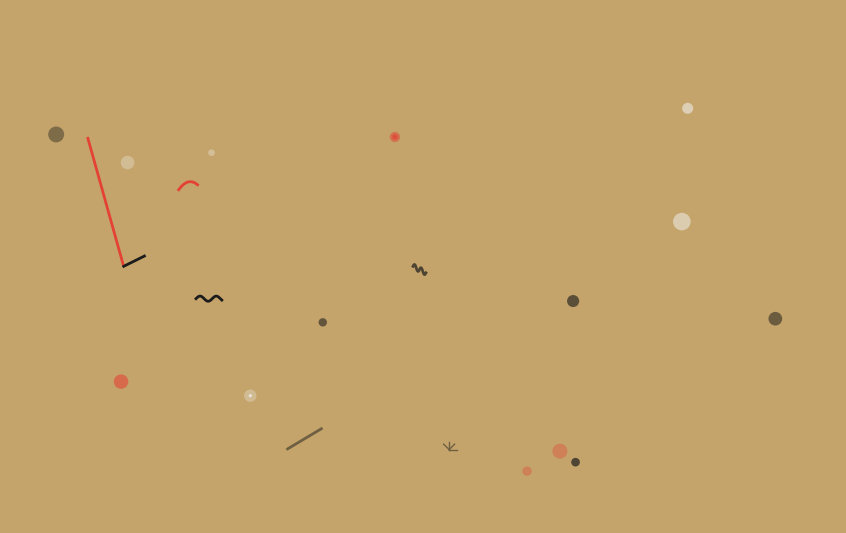

The matplotlib source for this figure:
import matplotlib.pyplot as plt
import matplotlib.patches as patches
from matplotlib.patches import FancyBboxPatch, Circle
from matplotlib.path import Path
import numpy as np
import random
from typing import List, Dict, Tuple

class ZornGuitarRiffArt:
    def __init__(self):
        self.colors = {
            'ochre': np.array([196, 164, 106]) / 255.0,
            'vermilion': np.array([227, 66, 52]) / 255.0,
            'black': np.array([28, 28, 28]) / 255.0,
            'white': np.array([242, 242, 242]) / 255.0
        }

        self.note_colors = {
            'A': 'ochre',
            'C': 'vermilion',
            'D': 'black',
            'E': 'white',
            'G': 'ochre'
        }

        self.px_per_beat = 140
        self.margin = 80

        self.width = 1600
        self.height = 1000
        self.fig, self.ax = plt.subplots(figsize=(self.width/150, self.height/150), dpi=150)

        bg_color = self.colors['ochre']
        self.fig.patch.set_facecolor(bg_color)
        self.ax.set_facecolor(bg_color)

        self.ax.set_xlim(0, self.width)
        self.ax.set_ylim(0, self.height)
        self.ax.axis('off')

        random.seed(42)
        np.random.seed(42)

    def parse_johnny_b_goode_riff(self) -> List[Dict]:
        riff_notes = [
            {'note': 'A', 'fret': 5, 'string': 6, 'duration': 0.5, 'velocity': 'mf', 'technique': 'staccato'},
            {'note': 'C', 'fret': 8, 'string': 6, 'duration': 0.5, 'velocity': 'f', 'technique': 'legato'},
            {'note': 'D', 'fret': 5, 'string': 4, 'duration': 0.25, 'velocity': 'f', 'technique': 'slide'},
            {'note': 'A', 'fret': 7, 'string': 5, 'duration': 0.5, 'velocity': 'mf', 'technique': 'hammer_on'},
            {'note': 'C', 'fret': 8, 'string': 5, 'duration': 0.25, 'velocity': 'f', 'technique': 'bend'},
            {'note': 'D', 'fret': 7, 'string': 3, 'duration': 0.75, 'velocity': 'f', 'technique': 'vibrato'},
            {'note': 'E', 'fret': 8, 'string': 1, 'duration': 0.5, 'velocity': 'f', 'technique': 'harmonic_natural'},
            {'note': 'G', 'fret': 3, 'string': 1, 'duration': 0.5, 'velocity': 'mp', 'technique': 'legato'},
            {'note': 'A', 'fret': 5, 'string': 1, 'duration': 1.0, 'velocity': 'f', 'technique': 'powerchord'},
            {'note': 'C', 'fret': 8, 'string': 6, 'duration': 0.25, 'velocity': 'mf', 'technique': 'tapping'},
            {'note': 'D', 'fret': 5, 'string': 4, 'duration': 0.5, 'velocity': 'f', 'technique': 'dive'},
            {'note': 'G', 'fret': 3, 'string': 1, 'duration': 0.25, 'velocity': 'p', 'technique': 'harmonic_artificial'},
        ]

        string_tuning = [40, 45, 50, 55, 59, 64]
        processed_notes = []
        cumulative_time = 0

        for note_data in riff_notes:
            midi_pitch = string_tuning[note_data['string'] - 1] + note_data['fret']
            processed_note = {
                'note': note_data['note'],
                'pitch': midi_pitch,
                'start_time': cumulative_time,
                'duration': note_data['duration'],
                'velocity': note_data['velocity'],
                'technique': note_data['technique'],
                'x_pos': self.time_to_x(cumulative_time),
                'y_pos': self.pitch_to_y(midi_pitch)
            }
            processed_notes.append(processed_note)
            cumulative_time += note_data['duration']
        return processed_notes

    def time_to_x(self, time: float) -> float:
        return self.margin + time * self.px_per_beat

    def pitch_to_y(self, midi_pitch: int) -> float:
        min_pitch, max_pitch = 40, 80
        normalized = (midi_pitch - min_pitch) / (max_pitch - min_pitch)
        return self.margin + normalized * (self.height - 2 * self.margin)

    def get_note_color(self, note: str, octave_offset: int = 0) -> np.ndarray:
        if note == 'G':
            base_color = (self.colors['ochre'] + self.colors['black']) / 2
        else:
            color_key = self.note_colors.get(note, 'ochre')
            base_color = self.colors[color_key]
        return np.clip(base_color, 0, 1)

    def get_stroke_width(self, velocity: str) -> float:
        velocity_map = {'p': 2, 'mp': 3, 'mf': 4, 'f': 6, 'ff': 8}
        return velocity_map.get(velocity, 4)

    def add_jitter(self, x: float, y: float, intensity: float = 0.5) -> Tuple[float, float]:
        return x + random.uniform(-intensity, intensity), y + random.uniform(-intensity, intensity)

    def draw_staccato(self, note):
        x, y = self.add_jitter(note['x_pos'], note['y_pos'])
        color = self.get_note_color(note['note'])
        width = self.get_stroke_width(note['velocity'])
        self.ax.add_patch(Circle((x, y), width, facecolor=color, alpha=0.9))

    def draw_legato(self, note, next_note=None):
        x1, y1 = note['x_pos'], note['y_pos']
        if next_note:
            x2, y2 = next_note['x_pos'], next_note['y_pos']
            ctrl_x = (x1 + x2) / 2
            ctrl_y = (y1 + y2) / 2
            verts = [(x1, y1), (ctrl_x, ctrl_y), (x2, y2)]
            codes = [Path.MOVETO, Path.CURVE3, Path.CURVE3]
            path = Path(verts, codes)
            self.ax.add_patch(patches.PathPatch(path, facecolor='none', edgecolor=self.get_note_color(note['note']), lw=2))

    def draw_slide(self, note):
        x, y = self.add_jitter(note['x_pos'], note['y_pos'])
        self.ax.add_line(plt.Line2D([x, x+40], [y, y+20], color=self.get_note_color(note['note']), lw=2))

    def draw_bend(self, note):
        x, y = note['x_pos'], note['y_pos']
        verts = [(x, y), (x+20, y+30), (x+40, y+10)]
        codes = [Path.MOVETO, Path.CURVE3, Path.CURVE3]
        path = Path(verts, codes)
        self.ax.add_patch(patches.PathPatch(path, facecolor='none', edgecolor=self.get_note_color(note['note']), lw=2))

    def draw_vibrato(self, note):
        x = note['x_pos']
        y = note['y_pos']
        length = 50
        xs = np.linspace(x, x+length, 100)
        ys = y + 5*np.sin(np.linspace(0, 10, 100))
        self.ax.plot(xs, ys, color=self.get_note_color(note['note']), lw=2)

    def draw_hammer_on(self, note):
        x, y = self.add_jitter(note['x_pos'], note['y_pos'])
        self.ax.add_patch(Circle((x, y), 5, facecolor=self.get_note_color(note['note']), alpha=0.8))
        self.ax.add_patch(Circle((x+15, y+10), 4, facecolor=self.get_note_color(note['note']), alpha=0.8))

    def draw_powerchord(self, note):
        x, y = note['x_pos'], note['y_pos']
        self.ax.add_patch(patches.Rectangle((x, y-5), 40, 10, facecolor=self.get_note_color(note['note']), alpha=0.9))

    def draw_tapping(self, note):
        x, y = note['x_pos'], note['y_pos']
        for r in [10, 6, 3]:
            self.ax.add_patch(Circle((x, y), r, facecolor=self.get_note_color(note['note']), alpha=0.5))

    def draw_dive(self, note):
        x, y = note['x_pos'], note['y_pos']
        t = np.linspace(0, 4*np.pi, 100)
        xs = x + t*2
        ys = y - t + 5*np.sin(t)
        self.ax.plot(xs, ys, color=self.get_note_color(note['note']), lw=2, alpha=0.7)

    def draw_harmonic_natural(self, note):
        x, y = note['x_pos'], note['y_pos']
        self.ax.add_patch(Circle((x, y), 12, facecolor=self.get_note_color(note['note']), alpha=0.3))
        self.ax.add_patch(Circle((x, y), 3, facecolor=self.get_note_color(note['note']), alpha=0.8))

    def draw_harmonic_artificial(self, note):
        x, y = note['x_pos'], note['y_pos']
        for angle in [0, 45, 90, 135]:
            rad = np.radians(angle)
            self.ax.add_line(plt.Line2D([x, x+15*np.cos(rad)], [y, y+15*np.sin(rad)], color=self.get_note_color(note['note']), lw=1))

    def draw_regular_note(self, note):
        x, y = self.add_jitter(note['x_pos'], note['y_pos'])
        color = self.get_note_color(note['note'])
        self.ax.add_patch(FancyBboxPatch((x, y-2), 30, 4, boxstyle="round,pad=0.1", facecolor=color, edgecolor=color, alpha=0.85))

    def render_notes(self, notes: List[Dict]):
        for i, note in enumerate(notes):
            tech = note['technique']
            if tech == 'staccato':
                self.draw_staccato(note)
            elif tech == 'legato':
                next_note = notes[i+1] if i+1 < len(notes) else None
                self.draw_legato(note, next_note)
            elif tech == 'slide':
                self.draw_slide(note)
            elif tech == 'bend':
                self.draw_bend(note)
            elif tech == 'vibrato':
                self.draw_vibrato(note)
            elif tech == 'hammer_on':
                self.draw_hammer_on(note)
            elif tech == 'powerchord':
                self.draw_powerchord(note)
            elif tech == 'tapping':
                self.draw_tapping(note)
            elif tech == 'dive':
                self.draw_dive(note)
            elif tech == 'harmonic_natural':
                self.draw_harmonic_natural(note)
            elif tech == 'harmonic_artificial':
                self.draw_harmonic_artificial(note)
            else:
                self.draw_regular_note(note)

    def add_zorn_background_elements(self):
        for _ in range(12):
            x = random.uniform(self.margin, self.width - self.margin)
            y = random.uniform(self.margin, self.height - self.margin)
            radius = random.uniform(5, 20)
            color_choice = random.choice(['ochre', 'vermilion', 'black', 'white'])
            color = self.colors[color_choice]
            alpha = random.uniform(0.3, 0.7)
            self.ax.add_patch(Circle((x, y), radius, facecolor=color, alpha=alpha))

    def create_artwork(self, filename: str = 'johnny_b_goode_zorn_riff.png'):
        notes = self.parse_johnny_b_goode_riff()
        self.add_zorn_background_elements()
        self.render_notes(notes)
        self.fig.savefig(filename, facecolor=self.colors['ochre'], dpi=150, bbox_inches='tight', edgecolor='none')
        print(f"✅ Artwork completato: {filename}")

if __name__ == "__main__":
    artist = ZornGuitarRiffArt()
    artist.create_artwork()
    plt.show()
